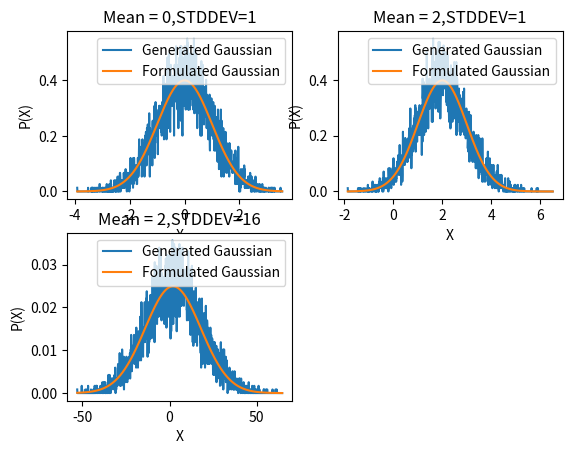

This chart was generated by the following Python code:
import numpy as np
import matplotlib.pyplot as plt
#Number of bins\
N=1000
#Number of random numbers\
n=10000


def g(u1,si1,N,n):
    x1=(np.random.rand(n))
    t1=(np.random.rand(n))

    #Function for generation\

    def f(u,si,x,t):
        return u+si*(np.cos(2*np.pi*t))*(-2*np.log(x))**0.5

    #Function for verification\
    def V(u,si,x):
        return np.exp((-(x-u)**2)/(2.0*si**2))/((2*np.pi*si**2)**0.5)

    #Code for sorting into bins\
    a = np.sort(f(u1,si1,x1,t1))

    b=(a+np.abs(np.amin(a)))/(np.amax(a)-np.amin(a))
    '''print a
    print b
    print np.amin(a),np.amax(a)-np.amin(a)'''

    da=(np.amax(a)-np.amin(a))/N
    y=(b*N)
    y=y.astype(int)
    c=[]
    z=list(y)
    for i in range(N):
            z1=z.count(i)
            c.append(z1)
            
    
    w1=np.linspace(np.min(a),np.max(a),len(a))
    g=np.asarray(c)

    #Code for normaliztion\
    g1=np.sum(g*da)
    w=np.arange(np.min(a),np.max(a),da)
    w=w[:len(g)]
    return w,g/g1,V(u1,si1,w)
    #print g1
    
    #plt.plot(w,g/g1)
    #plt.hist(a,N)
    #plt.show()
    #v=np.sum(g/g1)*da
    #print v

#Values of mean and stddev

u2=[0,2,2]
si2=[1,1,16]

#Plots
plt.figure(1)
for i in range(len(u2)):
    a1,b1,c1=g(u2[i],si2[i],N,n)
    plt.subplot(2,2,i+1)
      
    plt.plot(a1,b1,label='Generated Gaussian')
    plt.plot(a1,c1,label='Formulated Gaussian')
    plt.legend()
    plt.title('Mean = '+str(u2[i])+',STDDEV='+str(si2[i]))
    plt.xlabel('X')
    plt.ylabel('P(X)')
plt.show()
